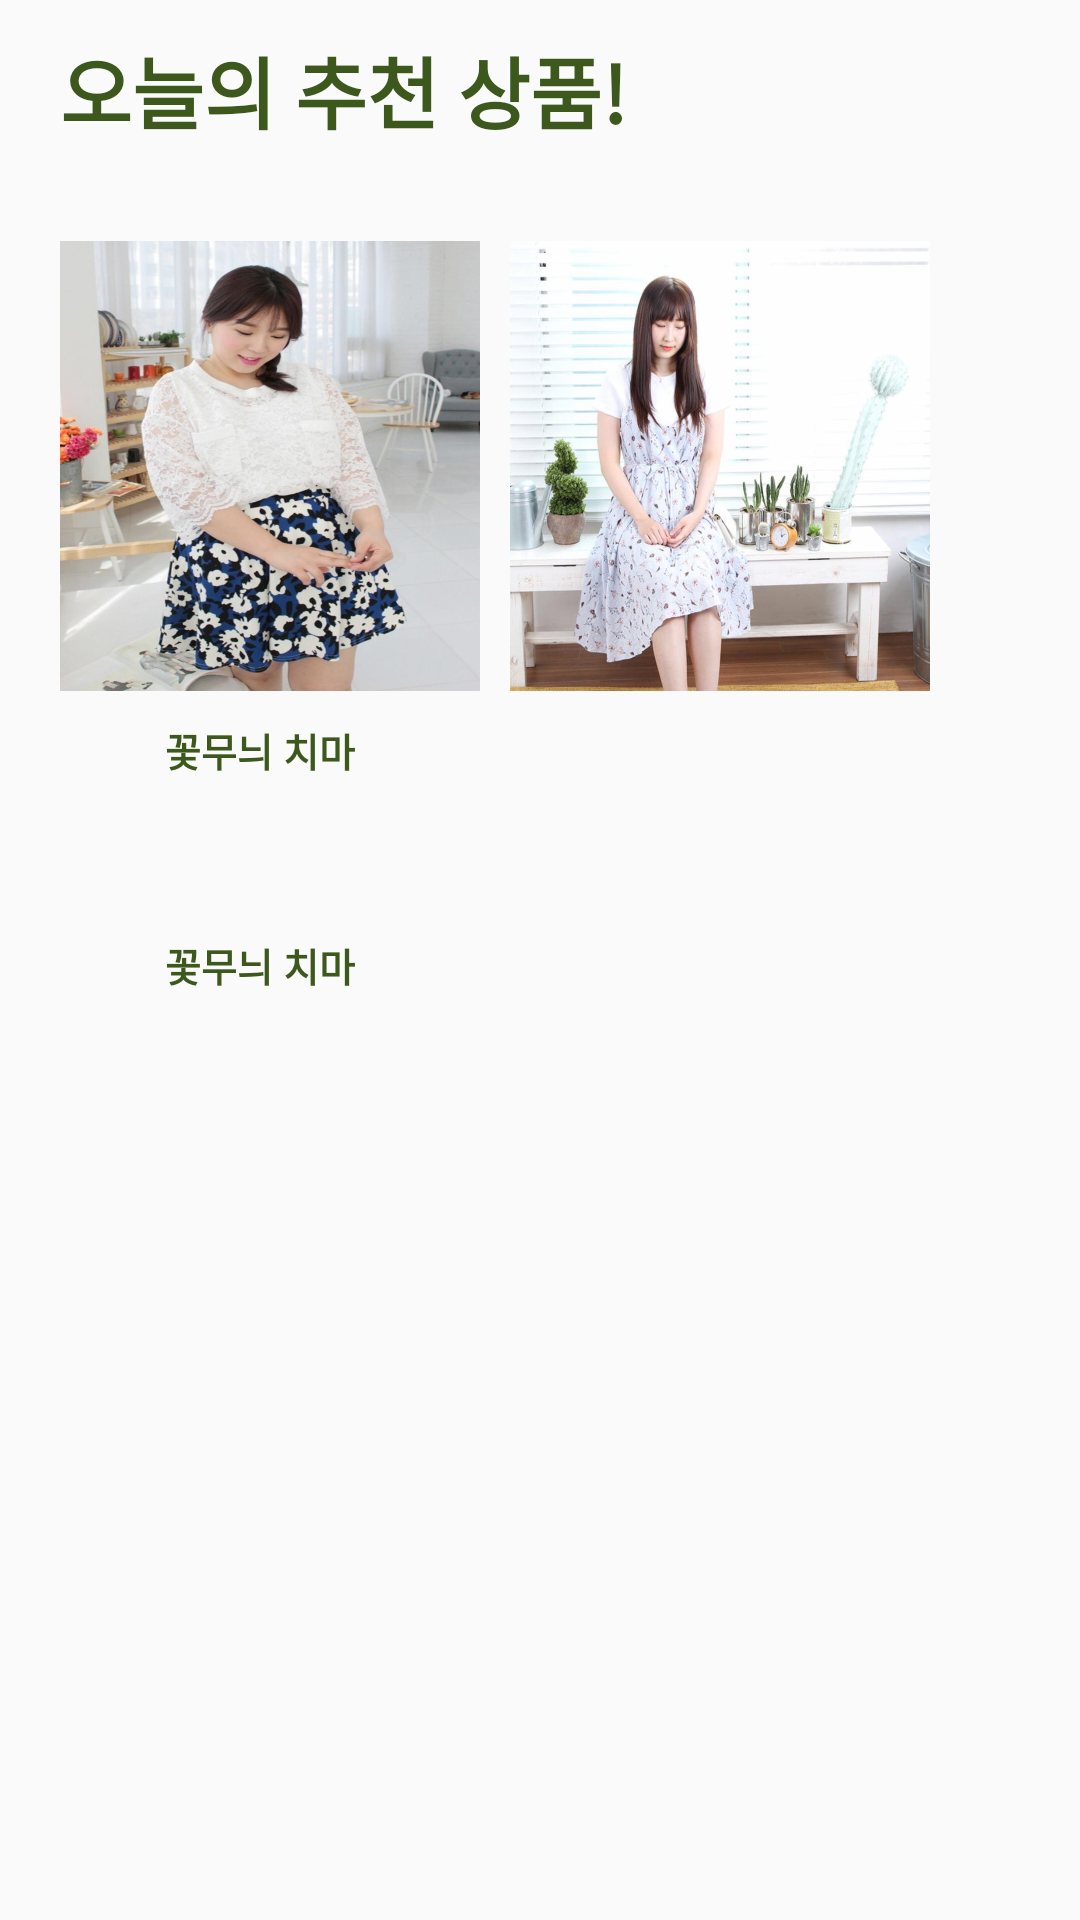

The Android layout XML behind this screen, and the referenced resources:
<!-- AndroidManifest.xml: application theme AppTheme -->
<!-- res/layout/fragment_cody.xml -->
<?xml version="1.0" encoding="utf-8"?>
<LinearLayout xmlns:android="http://schemas.android.com/apk/res/android"
    xmlns:tools="http://schemas.android.com/tools"
    android:layout_width="match_parent"
    android:layout_height="match_parent"
    android:orientation="vertical"
    android:weightSum="360"
    tools:context=".controller.fragment.CodyFragment">

    <Space
        android:layout_width="match_parent"
        android:layout_height="0dp"
        android:layout_weight="10" />

    <TextView
        android:layout_marginLeft="20dp"
        android:layout_width="wrap_content"
        android:layout_height="wrap_content"
        android:textSize="26sp"
        android:textColor="#3c581d"
        android:lineSpacingExtra="3sp"
        android:textStyle="bold"
        android:text="오늘의 추천 상품!"/>

    <TextView
        android:layout_width="wrap_content"
        android:layout_height="wrap_content"
        android:textSize="11sp"
        android:textStyle="bold"
        android:layout_marginLeft="20dp"
        android:textColor="#6f9d3d"
        android:lineSpacingExtra="1sp"
        tools:text="오늘은 햇빛이 적어 추위를 잘타시는 분들은 조금 따뜻하게
입으시고 오늘은 과감한 어두운 색을 추천드려요!"
        />

    <Space
            android:layout_width="match_parent"
            android:layout_height="0dp"
            android:layout_weight="15"/>

    <LinearLayout
        android:layout_width="match_parent"
        android:layout_height="150dp"
        android:orientation="horizontal">

        <ImageButton
            android:id="@+id/cody1"
            android:layout_width="140dp"
            android:layout_marginLeft="20dp"
            android:layout_height="match_parent"
            android:background="@drawable/a"/>

        <ImageButton
            android:id="@+id/cody2"
            android:layout_width="140dp"
            android:layout_marginLeft="10dp"
            android:layout_height="match_parent"
            android:background="@drawable/f"/>

    </LinearLayout>



            <TextView
                android:layout_width="wrap_content"
                android:layout_height="0dp"
                android:layout_weight="15"
                android:layout_marginTop="10dp"
                android:layout_marginLeft="55dp"
                android:textSize="13sp"
                android:textColor="#3c581d"
                android:lineSpacingExtra="1sp"
                android:textStyle="bold"
                android:text="꽃무늬 치마"/>

            <TextView
                android:layout_width="wrap_content"
                android:layout_height="0dp"
                android:layout_weight="20"
                android:textStyle="bold"
                android:textSize="15sp"
                android:layout_marginLeft="45dp"
                android:textColor="#3c581d"
                android:lineSpacingExtra="1sp"
                android:layout_marginTop="5dp"
                tools:text="가격 : 44000"/>

            <Space
                android:layout_width="match_parent"
                android:layout_height="0dp"
                android:layout_weight="15"/>



            <TextView
                android:layout_width="wrap_content"
                android:layout_height="0dp"
                android:layout_weight="15"
                android:layout_marginTop="10dp"
                android:layout_marginLeft="55dp"
                android:textSize="13sp"
                android:textColor="#3c581d"
                android:lineSpacingExtra="1sp"
                android:textStyle="bold"
                android:text="꽃무늬 치마"/>

            <TextView
                android:layout_width="wrap_content"
                android:layout_height="0dp"
                android:layout_weight="20"
                android:textStyle="bold"
                android:textSize="15sp"
                android:layout_marginLeft="45dp"
                android:textColor="#3c581d"
                android:lineSpacingExtra="1sp"
                android:layout_marginTop="5dp"
                tools:text="가격 : 44000"/>


</LinearLayout>
<!-- resources referenced by this layout -->
<resources>
  <!-- drawable a: jpg bitmap (drawable-hdpi, 35421 bytes) -->
  <!-- drawable f: jpg bitmap (drawable-hdpi, 31360 bytes) -->
  <style name="AppTheme" parent="Theme.AppCompat.Light.DarkActionBar">
          
          <item name="colorPrimary">@color/colorPrimary</item>
          <item name="colorPrimaryDark">@color/colorPrimaryDark</item>
          <item name="colorAccent">@color/colorAccent</item>
      </style>
  <color name="colorPrimary">#F8DA7C</color>
  <color name="colorPrimaryDark">#F2C156</color>
  <color name="colorAccent">#FF4081</color>
</resources>
